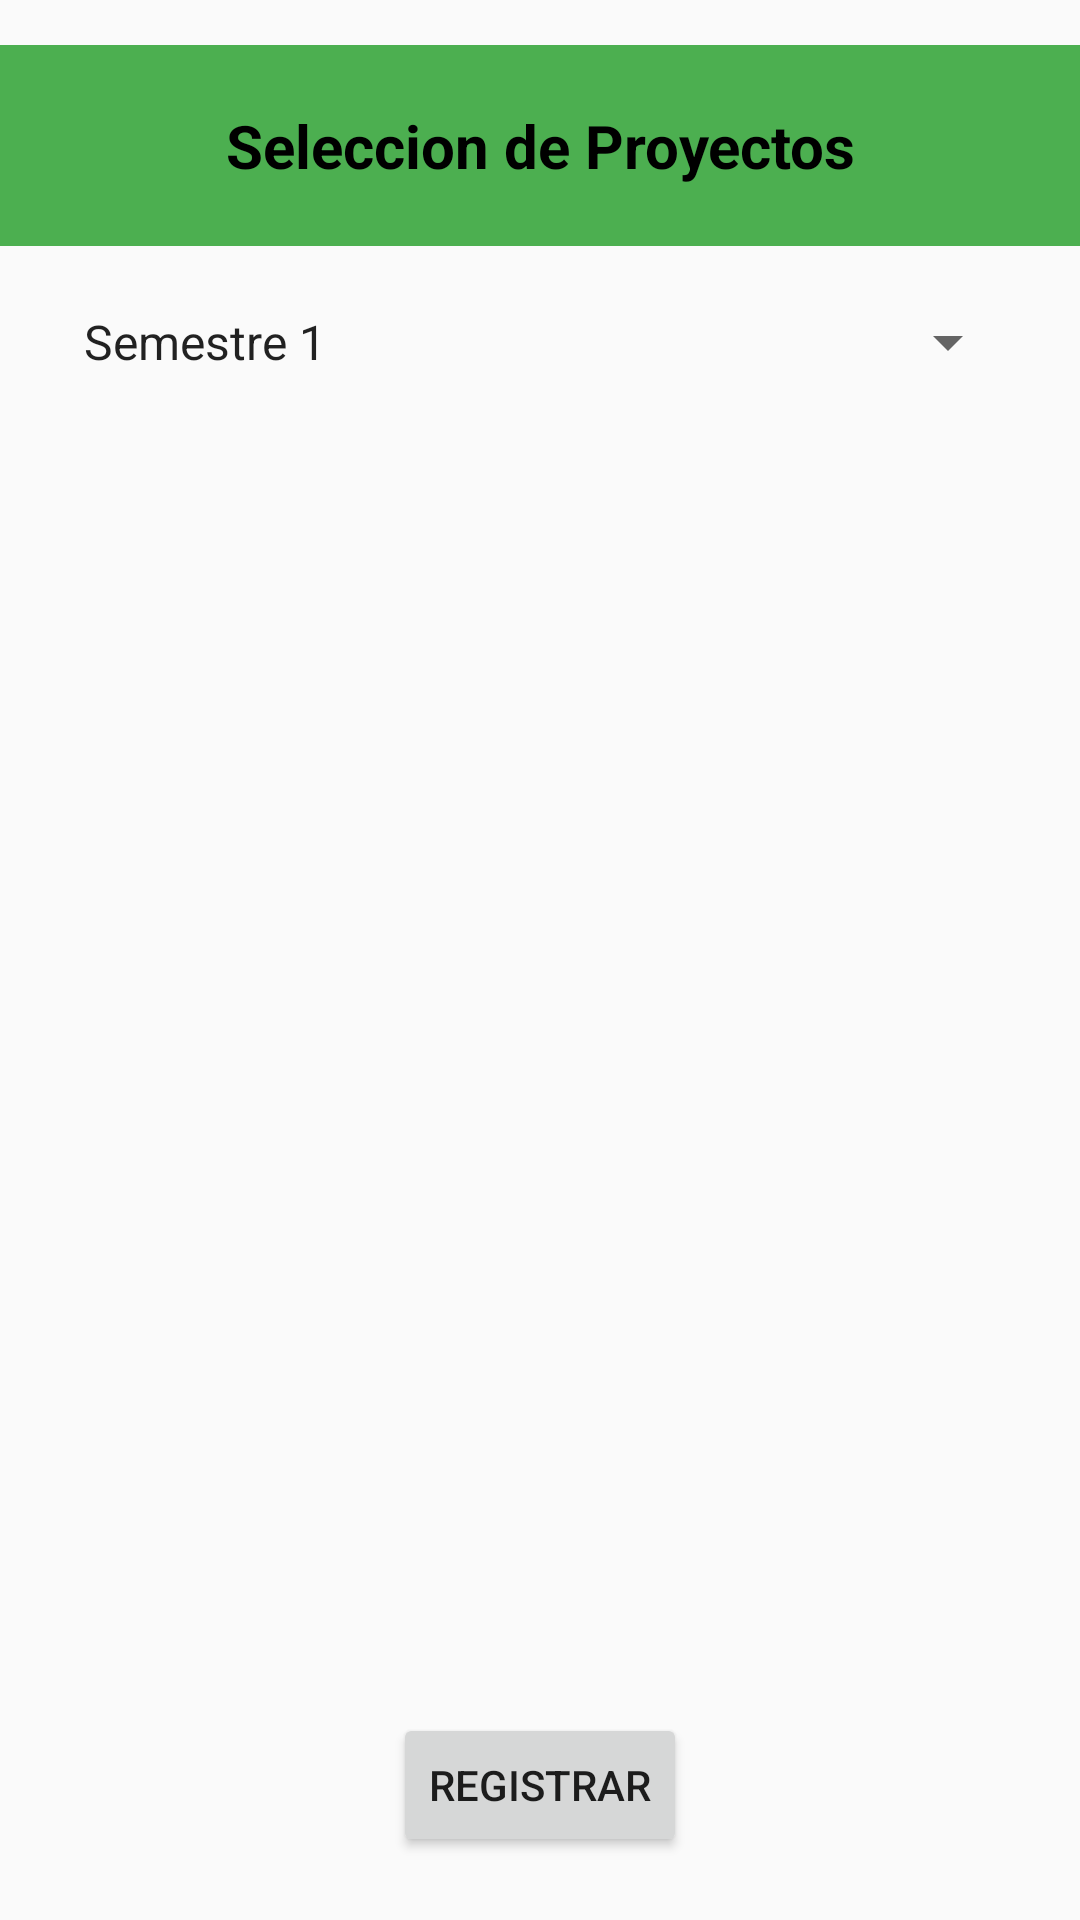

Produce the Android XML layout that renders to this screen, including the resource entries it uses.
<!-- AndroidManifest.xml: application theme Theme.PlataformaEscolar -->
<!-- res/layout/activity_eleccion.xml -->
<?xml version="1.0" encoding="utf-8"?>
<ScrollView
    xmlns:android="http://schemas.android.com/apk/res/android"
    xmlns:app="http://schemas.android.com/apk/res-auto"
    xmlns:tools="http://schemas.android.com/tools"
    android:layout_width="match_parent"
    android:layout_height="match_parent"
    tools:context=".EleccionActivity">

    <LinearLayout
        android:layout_width="match_parent"
        android:layout_height="wrap_content"
        android:orientation="vertical"
        android:gravity="center">
        <TextView
            android:layout_marginTop="15dp"
            android:layout_width="match_parent"
            android:layout_height="wrap_content"
            android:background="#4CAF50"
            android:gravity="center"
            android:padding="20dp"
            android:text="Seleccion de Proyectos"
            android:textSize="20dp"
            android:textStyle="bold"
            android:textColor="@color/black"/>

        <Spinner
            android:id="@+id/spinnerSemestres"
            android:layout_width="match_parent"
            android:layout_height="wrap_content"
            android:entries="@array/numSemestres"
            android:layout_margin="20dp"
            android:gravity="center"
            android:textSize="23dp"/>

        <ListView
            android:id="@+id/listViewMaterias"
            android:layout_width="match_parent"
            android:layout_height="425dp" />

        <Button
            android:id="@+id/btnRegistar"
            android:layout_width="wrap_content"
            android:layout_height="wrap_content"
            android:text="Registrar"/>
    </LinearLayout>

</ScrollView>
<!-- resources referenced by this layout -->
<resources>
  <string-array name="numSemestres">
          <item>Semestre 1</item>
          <item>Semestre 2</item>
          <item>Semestre 3</item>
          <item>Semestre 4</item>
          <item>Semestre 5</item>
          <item>Semestre 6</item>
          <item>Semestre 7</item>
      </string-array>
  <color name="black">#FF000000</color>
  <style name="Theme.PlataformaEscolar" parent="Theme.AppCompat.Light.NoActionBar">
          
          <item name="colorPrimary">@color/purple_500</item>
          <item name="colorPrimaryVariant">#B48145</item>
          <item name="colorOnPrimary">@color/white</item>
          
          <item name="colorSecondary">@color/teal_200</item>
          <item name="colorSecondaryVariant">@color/teal_700</item>
          <item name="colorOnSecondary">@color/black</item>
          
          <item name="android:statusBarColor" tools:targetApi="l">?attr/colorPrimaryVariant</item>
          
      </style>
  <color name="purple_500">#099E90</color>
  <color name="white">#FFFFFFFF</color>
  <color name="teal_200">#00BCD4</color>
  <color name="teal_700">#FF018786</color>
</resources>
